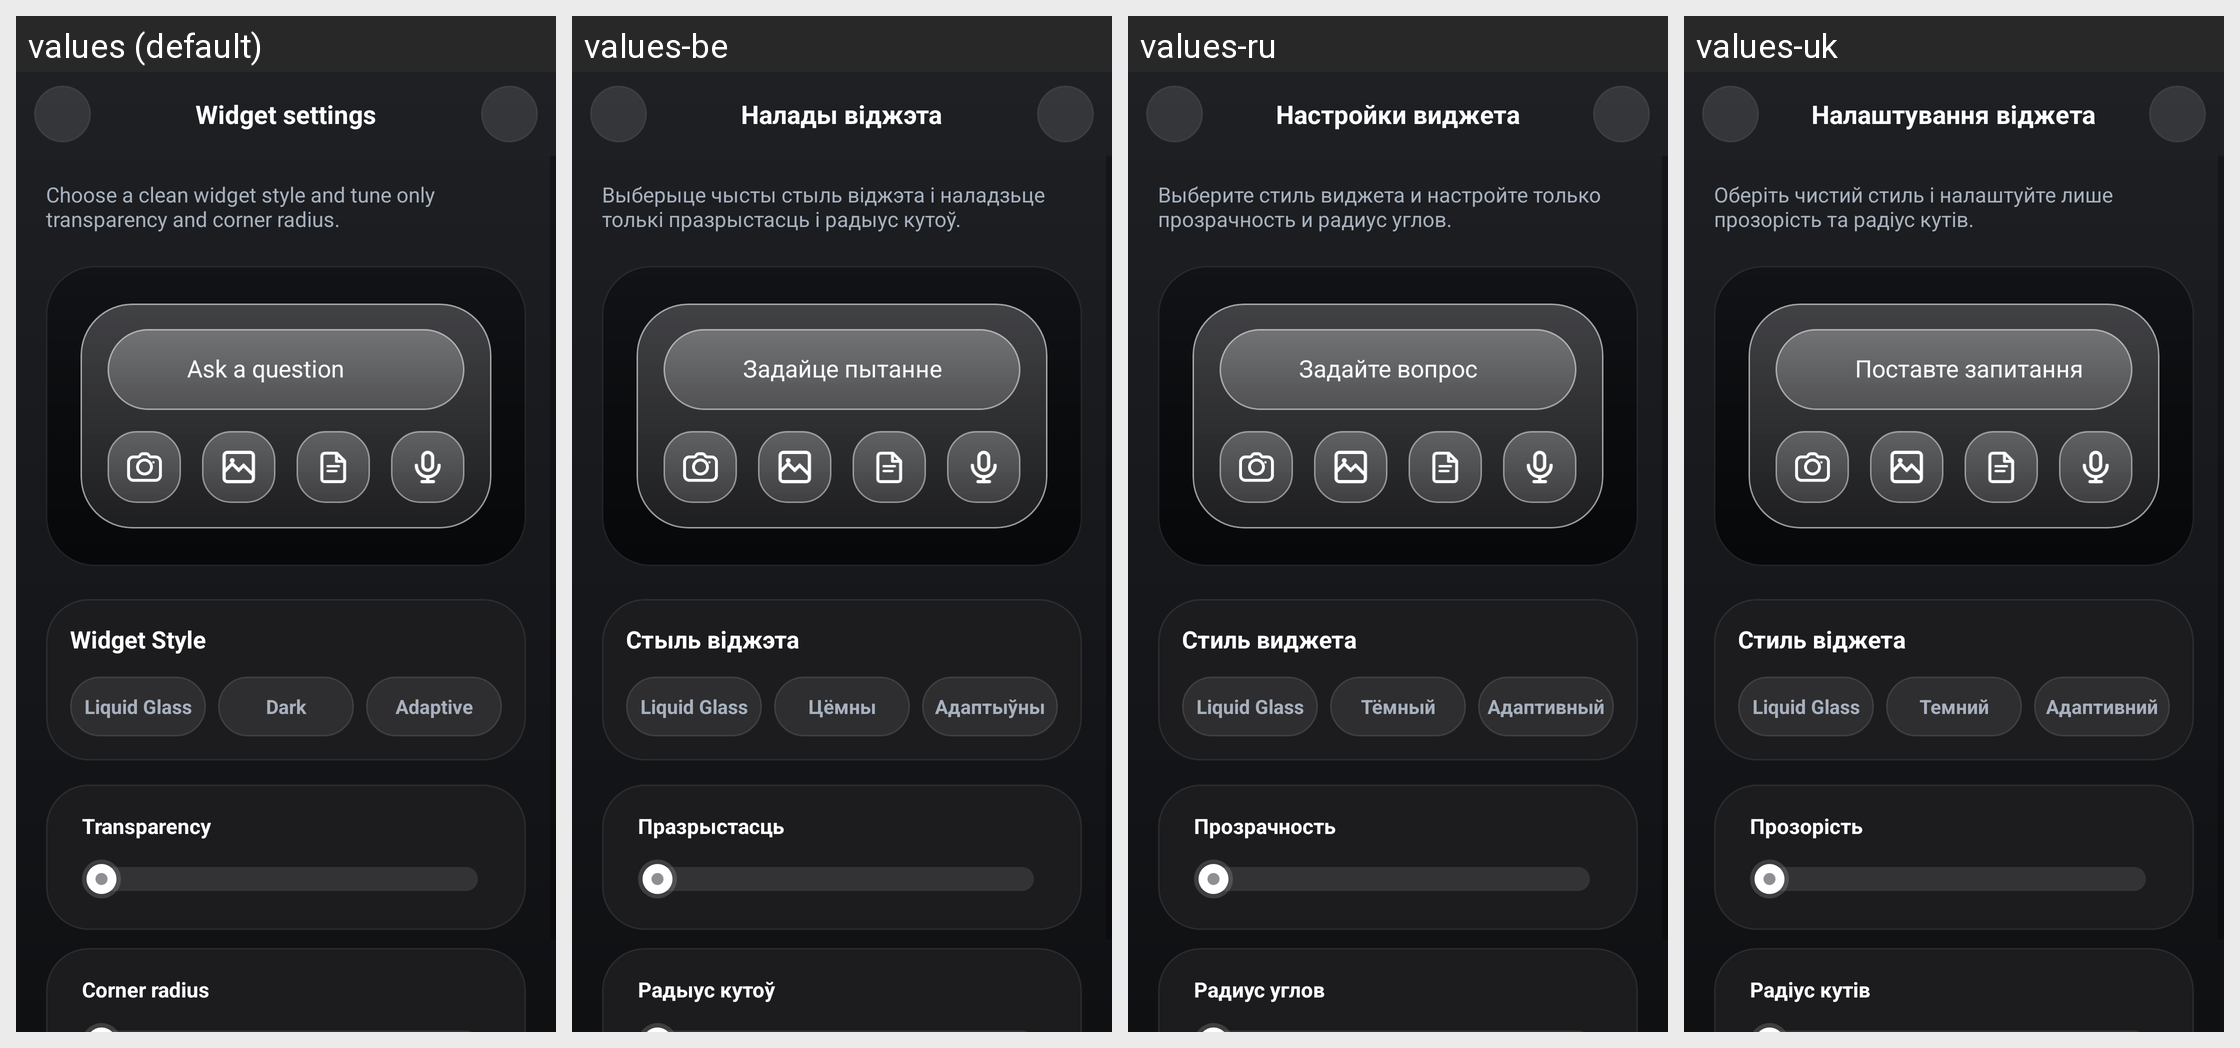

The same Android screen rendered under several of its app's locales, left to right. List the strings drawn on it with the default value and each locale's translation.
Android screen res/layout/activity_attachment_widget_config.xml rendered under 4 locales, left to right: values (default), values-be, values-ru, values-uk. Device: Nexus 5 (rendered at 1080×1920; each locale shown at half size, 540×960, under a caption strip naming it); theme Theme.Chatapp.
Other locales in the repository, not shown: values-ar, values-de, values-es, values-fr, values-hi, values-it, values-ja, values-ka, values-ko, values-pt, values-tr, values-zh.
Strings drawn on this screen, with the default value and each locale's value (text and hints the layout hard-codes, and strings that could not be matched under every locale, appear in the picture but are not listed):

widget_config_title
  values: Widget settings
  values-be: Налады віджэта
  values-ru: Настройки виджета
  values-uk: Налаштування віджета

widget_config_description
  values: Choose a clean widget style and tune only transparency and corner radius.
  values-be: Выберыце чысты стыль віджэта і наладзьце толькі празрыстасць і радыус кутоў.
  values-ru: Выберите стиль виджета и настройте только прозрачность и радиус углов.
  values-uk: Оберіть чистий стиль і налаштуйте лише прозорість та радіус кутів.

main_panel_input
  values: Ask a question
  values-be: Задайце пытанне
  values-ru: Задайте вопрос
  values-uk: Поставте запитання

widget_config_style_section
  values: Widget Style
  values-be: Стыль віджэта
  values-ru: Стиль виджета
  values-uk: Стиль віджета

widget_style_liquid_glass
  values: Liquid Glass
  values-be: Liquid Glass
  values-ru: Liquid Glass
  values-uk: Liquid Glass

widget_style_dark
  values: Dark
  values-be: Цёмны
  values-ru: Тёмный
  values-uk: Темний

widget_style_adaptive
  values: Adaptive
  values-be: Адаптыўны
  values-ru: Адаптивный
  values-uk: Адаптивний

widget_config_transparency_label
  values: Transparency
  values-be: Празрыстасць
  values-ru: Прозрачность
  values-uk: Прозорість

widget_config_corner_radius
  values: Corner radius
  values-be: Радыус кутоў
  values-ru: Радиус углов
  values-uk: Радіус кутів
